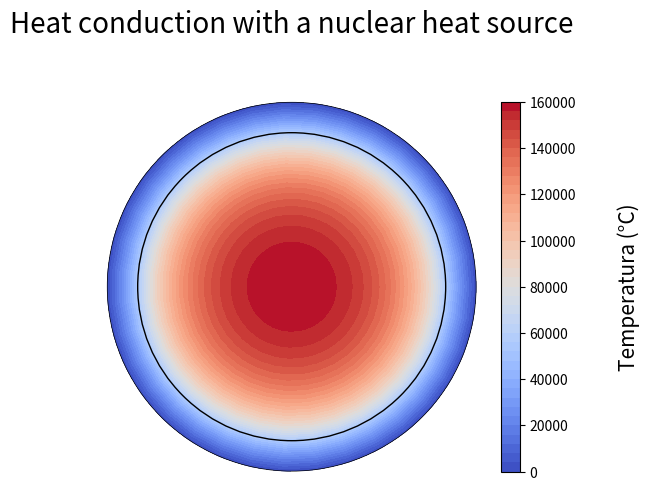

This chart was generated by the following Python code:
# Importação das bibliotecas necessárias
import numpy as np
import matplotlib.pyplot as plt
from matplotlib.animation import FuncAnimation
from matplotlib.patches import Circle

# Definição dos parâmetros do problema
Sn0 = 50 # Taxa volumétrica de produção de calor no centro
a = 20   # Constante arbitrária para a relação com o tempo
b = 5   # Constante arbitrária para a relação com o raio
Rf = 100  # Raio do elemento físsil
Rc = 120  # Raio do cladding
kf = 2  # Condutividade térmica do elemento físsil
kc = 235  # Condutividade térmica do cladding

# Divisão da malha de raio
Nr = 1000             # Número de pontos de raio a serem calculados
dr = Rc / (Nr-1)    # Delta(r)

# Definição da função fonte de calor
def Sn(raio,tempo):
    return  Sn0*(1 + b*(raio/Rf)**2) + a*(np.tanh(tempo - np.e) + 1)

# Criação das matrizes não populadas
A = np.zeros((Nr, Nr))
B = np.zeros(Nr)

# Populando a matriz A (constante no tempo para nossa aproximação)
t = 0
for i in range(Nr-1):
    for j in range(Nr):
        if j == i-1:
            A[i,j] = i**2 - i
        if j == i:
            A[i,j] = - 2*i ** 2
        if j == i+1:
            A[i,j] = i**2 + i
A[0,0] = A[Nr-1,Nr-1] = 1   # Condições de contorno

# Populando a matriz B (variante no tempo)
def popB(t):
    for i in range(Nr):
        r = i*dr
        if r <= Rf:
            B[i] = - Sn(r,t) * r**2 / kf
B[Nr-1] = 20    # Temperatura externa
popB(t)

# Resolvendo o sistema linear
T = np.linalg.solve(A,B)
T[0] = T[1]

# Definir limites de cores
temperatura_min = T.min()
temperatura_max = T.max()

# Configurando o gráfico
color_map = 'coolwarm'
fig, ax = plt.subplots(subplot_kw= {'projection': 'polar'})
Nt = 36     # Número de pontos de ângulos
raios = np.linspace(0, Rc, Nr)      # Vetor com todos os raios
theta = np.linspace(0, 2 * np.pi, Nt)       # Vetor com todos os ângulos
Temperaturas = np.outer(T, np.ones(Nt))
Theta, Raios = np.meshgrid(theta, raios)
mapa = ax.contourf(Theta, Raios, Temperaturas, levels= 50, cmap= color_map, vmin=temperatura_min, vmax=temperatura_max)    # Geração do mapa de temperaturas
legenda = fig.colorbar(mapa, ax= ax, orientation = 'vertical', pad= 0.05)
legenda.set_label('Temperatura (°C)', labelpad=30 , fontsize=15)
ax.set_title('Heat conduction with a nuclear heat source' , pad= 50, fontsize=20)

# Marcando a camada de isolamento
def marcar():
    circle1 = Circle((0, 0), Rf, transform=ax.transData._b, fill=False, linewidth=1)
    circle2 = Circle((0,0), Rc, transform=ax.transData._b, fill=False, linewidth=1)
    ax.add_patch(circle1)
    ax.add_patch(circle2)
marcar()

# Função de atualização
def update(tempo):
    popB(tempo/10)
    T = np.linalg.solve(A,B)
    T[0] = T[1]
    Temperaturas = np.outer(T, np.ones(Nt))
    for coll in ax.collections:
        coll.remove()
    ax.contourf(Theta, Raios, Temperaturas, levels=100 , cmap= color_map, vmin=temperatura_min, vmax=temperatura_max)
    marcar()
    return ax.collections

# Criar a animação
ani = FuncAnimation(fig, update, frames=range(60), interval= 60)

# Mostrar o gráfico
ax.spines['polar'].set_visible(False)
ax.set_xticks([])
ax.set_yticks([])
plt.show()
